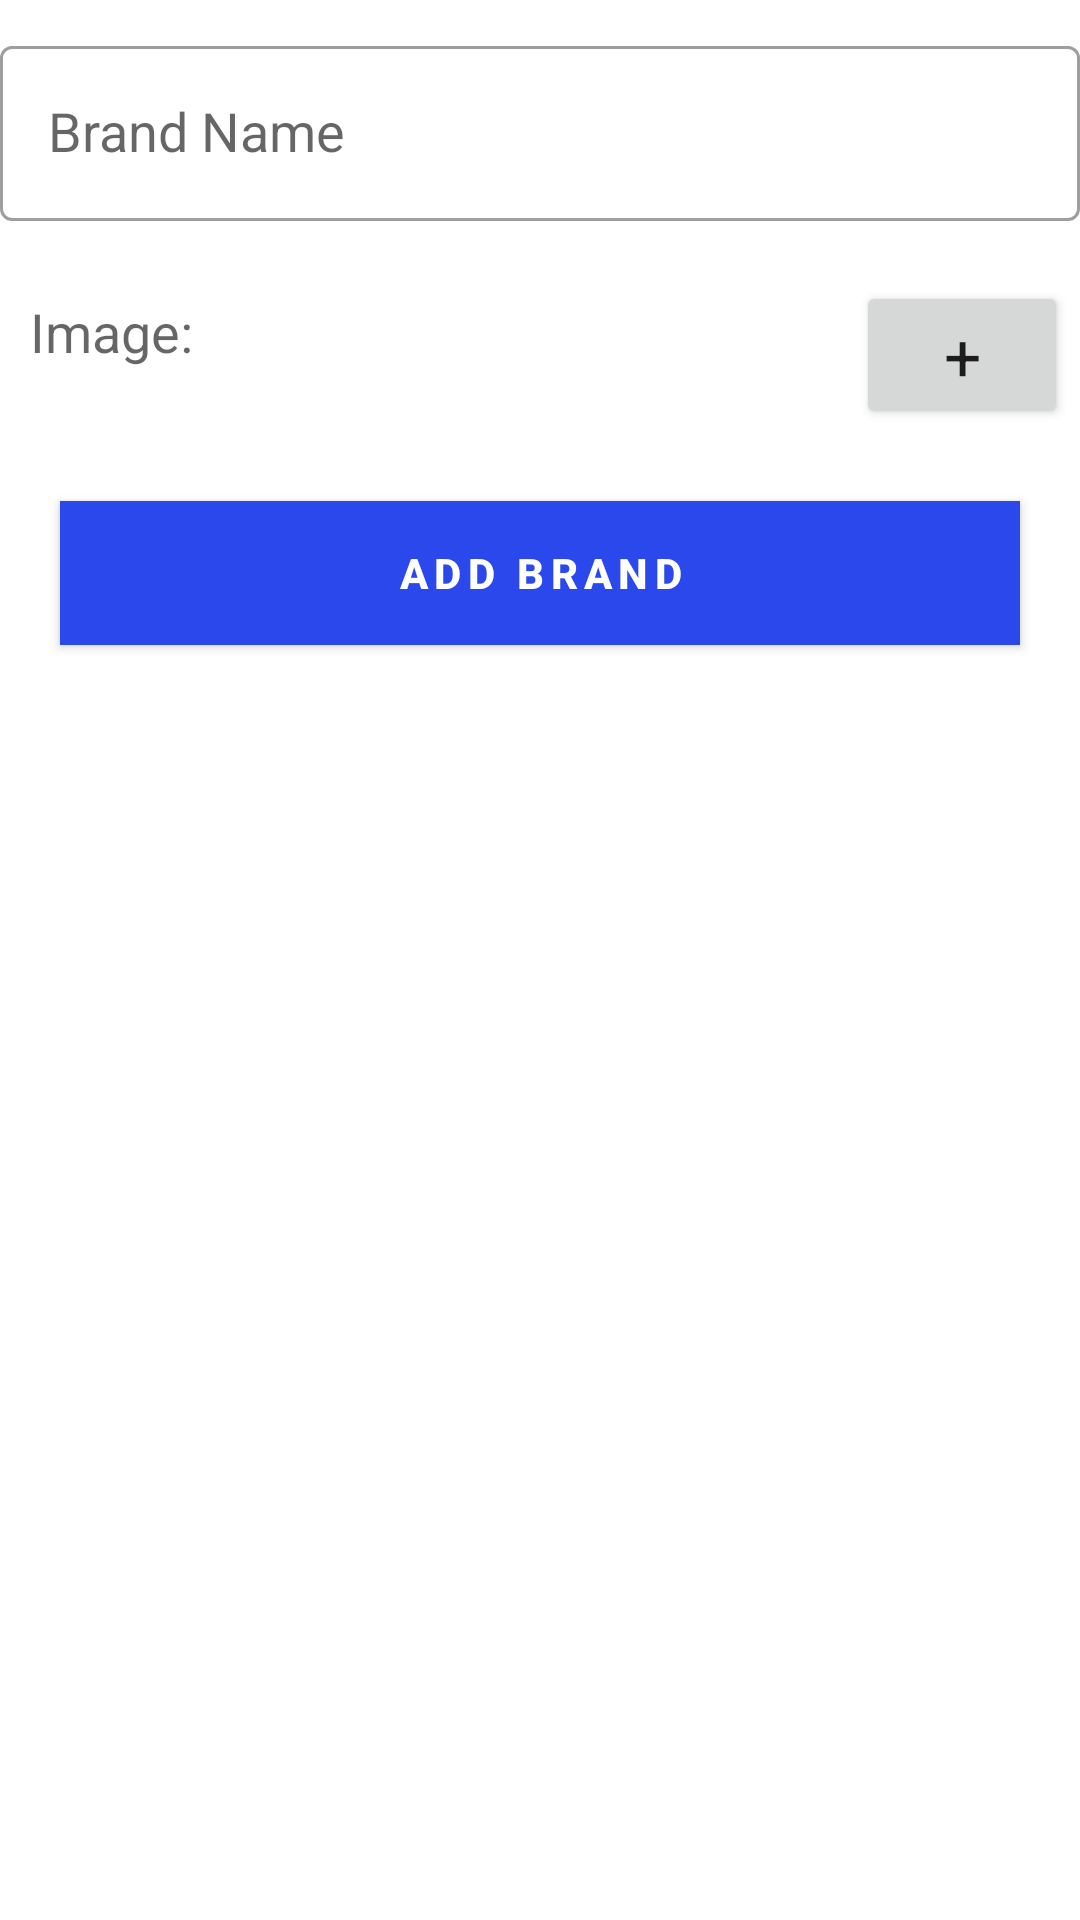

Layout XML and referenced resources for this Android screen:
<!-- AndroidManifest.xml: application theme Theme.ITService -->
<!-- res/layout/activity_add_brand.xml -->
<?xml version="1.0" encoding="utf-8"?>
<androidx.constraintlayout.widget.ConstraintLayout xmlns:android="http://schemas.android.com/apk/res/android"
    xmlns:app="http://schemas.android.com/apk/res-auto"
    xmlns:tools="http://schemas.android.com/tools"
    android:layout_width="match_parent"
    android:layout_height="match_parent"
    tools:context=".admin.service_pack.add_service.add_brandagories.add_brand.AddBrandActivity">
    <ProgressBar
        android:id="@+id/pbAddbrand"
        android:layout_width="80dp"
        android:layout_height="80dp"
        app:layout_constraintTop_toTopOf="parent"
        app:layout_constraintBottom_toBottomOf="parent"
        app:layout_constraintLeft_toLeftOf="parent"
        app:layout_constraintRight_toRightOf="parent"
        android:visibility="gone"/>

    <ScrollView
        android:layout_width="match_parent"
        android:layout_height="match_parent">

        <LinearLayout
            android:layout_width="match_parent"
            android:layout_height="match_parent"
            android:orientation="vertical">

            <TextView
                android:layout_width="match_parent"
                android:layout_height="wrap_content"
                android:background="@color/purple_700"
                android:gravity="center"
                android:layout_marginTop="10dp"
                android:text="Add a new brand"
                android:textAppearance="@style/TextAppearance.AppCompat.Medium"
                android:textColor="@color/white"
                android:textStyle="bold"
                android:visibility="gone"/>

            <com.google.android.material.textfield.TextInputLayout
                android:id="@+id/et_layer_brandName_add_brands"
                style="@style/Widget.MaterialComponents.TextInputLayout.OutlinedBox"
                android:layout_width="match_parent"
                android:layout_height="wrap_content"
                android:layout_marginTop="10dp">

                <com.google.android.material.textfield.TextInputEditText
                    android:id="@+id/et_brandName_add_brands"
                    android:layout_width="match_parent"
                    android:layout_height="wrap_content"
                    android:hint="@string/brand_name"
                    android:textAppearance="@style/TextAppearance.AppCompat.Medium"
                    android:inputType="textEmailAddress" />

            </com.google.android.material.textfield.TextInputLayout>


            <LinearLayout
                android:layout_width="match_parent"
                android:layout_height="wrap_content"
                android:layout_marginTop="16dp"
                android:orientation="horizontal">

                <com.google.android.material.textfield.TextInputLayout
                    android:id="@+id/et_layer_brand_image_name"
                    style="@style/Widget.MaterialComponents.TextInputLayout.OutlinedBox"
                    android:layout_width="0dp"
                    android:layout_height="wrap_content"
                    android:layout_gravity="center"
                    android:layout_weight="0.8">

                    <com.google.android.material.textview.MaterialTextView
                        android:id="@+id/tv_brand_image_name"
                        android:layout_width="match_parent"
                        android:layout_height="40dp"
                        android:hint="Image: "
                        android:layout_marginLeft="10dp"
                        android:textAppearance="@style/TextAppearance.AppCompat.Medium"
                        android:inputType="numberSigned" />

                </com.google.android.material.textfield.TextInputLayout>

                <Button
                    android:id="@+id/btn_add_image"
                    android:layout_width="0dp"
                    android:layout_height="wrap_content"
                    android:layout_margin="4dp"
                    android:layout_weight="0.2"
                    android:text="+"
                    android:textAppearance="@style/TextAppearance.AppCompat.Large" />
            </LinearLayout>


            <androidx.appcompat.widget.AppCompatButton
                android:id="@+id/btnSubmitbrand_brand_add"
                android:layout_width="match_parent"
                android:layout_height="wrap_content"
                android:layout_gravity="right"
                android:layout_margin="20dp"
                android:layout_marginTop="20dp"
                android:background="@color/teal_200"
                android:letterSpacing="0.15"
                android:padding="6dp"
                android:text="Add brand"
                android:textColor="@color/white"
                android:textStyle="bold" />

        </LinearLayout>
    </ScrollView>
</androidx.constraintlayout.widget.ConstraintLayout>
<!-- resources referenced by this layout -->
<resources>
  <color name="purple_700">#FF3700B3</color>
  <color name="teal_200">#2A48EC</color>
  <color name="white">#FFFFFFFF</color>
  <string name="brand_name">Brand Name</string>
  <style name="Theme.ITService" parent="Theme.MaterialComponents.DayNight.DarkActionBar">
          
          <item name="colorPrimary">@color/teal_200</item>
          <item name="colorPrimaryVariant">@color/teal_700</item>
          <item name="colorOnPrimary">@color/white</item>
          
          <item name="colorSecondary">@color/teal_200</item>
          <item name="colorSecondaryVariant">@color/teal_700</item>
          <item name="colorOnSecondary">@color/black</item>
          
          <item name="android:statusBarColor">?attr/colorPrimaryVariant</item>
          
      </style>
  <color name="teal_700">#051EA6</color>
  <color name="black">#FF000000</color>
</resources>
